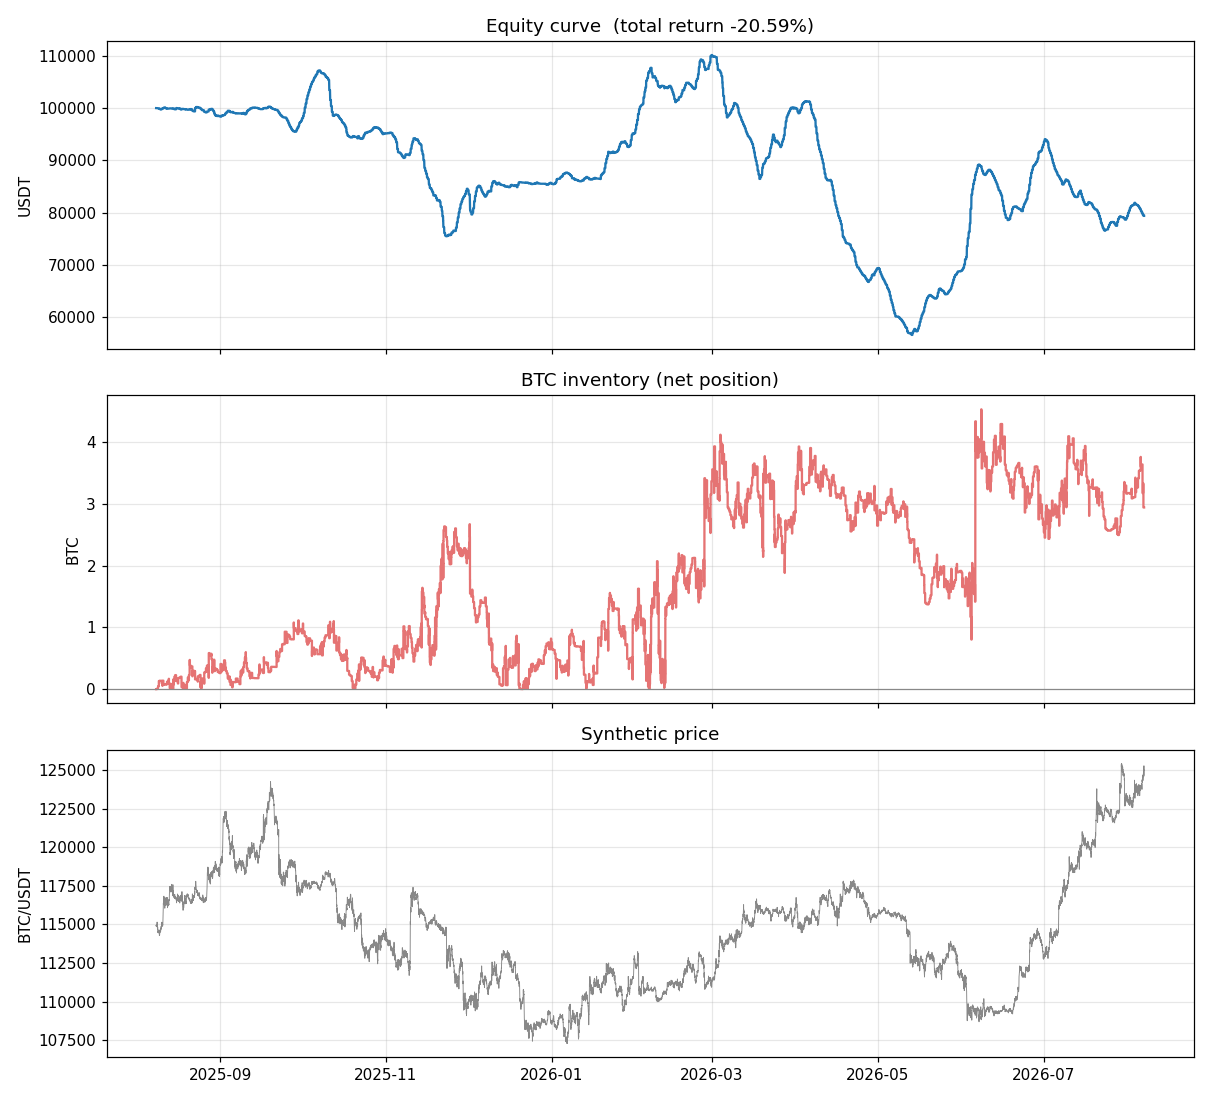

The file beside this chart, header and first rows:
ts_ns, equity
1754646900000000000, 99986
1754648700000000000, 99986
1754650500000000000, 99986
1754652300000000000, 99986
1754654100000000000, 99986
1754655900000000000, 99986
1754657700000000000, 99986
1754659500000000000, 99986
1754661300000000000, 99986
1754663100000000000, 99986
1754664900000000000, 99986
1754666700000000000, 99986
1754668500000000000, 99986
1754670300000000000, 99986
1754672100000000000, 99986
1754673900000000000, 99986
1754675700000000000, 99965
1754677500000000000, 99965
1754679300000000000, 99965
1754681100000000000, 99965
1754682900000000000, 99965
1754684700000000000, 99965
1754686500000000000, 99965
1754688300000000000, 99965
1754690100000000000, 99965
1754691900000000000, 99965
1754693700000000000, 99965
1754695500000000000, 99965
1754697300000000000, 99965
1754699100000000000, 99965
1754700900000000000, 99965
1754702700000000000, 99965
1754704500000000000, 99938
1754706300000000000, 99938
1754708100000000000, 99938
1754709900000000000, 99938
1754711700000000000, 99938
1754713500000000000, 99938
1754715300000000000, 99937
1754717100000000000, 99937
1754718900000000000, 99937
1754720700000000000, 99937
1754722500000000000, 99937
1754724300000000000, 99937
1754726100000000000, 99937
1754727900000000000, 99937
1754729700000000000, 99937
1754731500000000000, 99937
1754733300000000000, 99883
1754735100000000000, 99883
1754736900000000000, 99883
1754738700000000000, 99883
1754740500000000000, 99883
1754742300000000000, 99883
1754744100000000000, 99883
1754745900000000000, 99883
1754747700000000000, 99883
1754749500000000000, 99883
1754751300000000000, 99883
1754753100000000000, 99883
... 17,393 more rows
